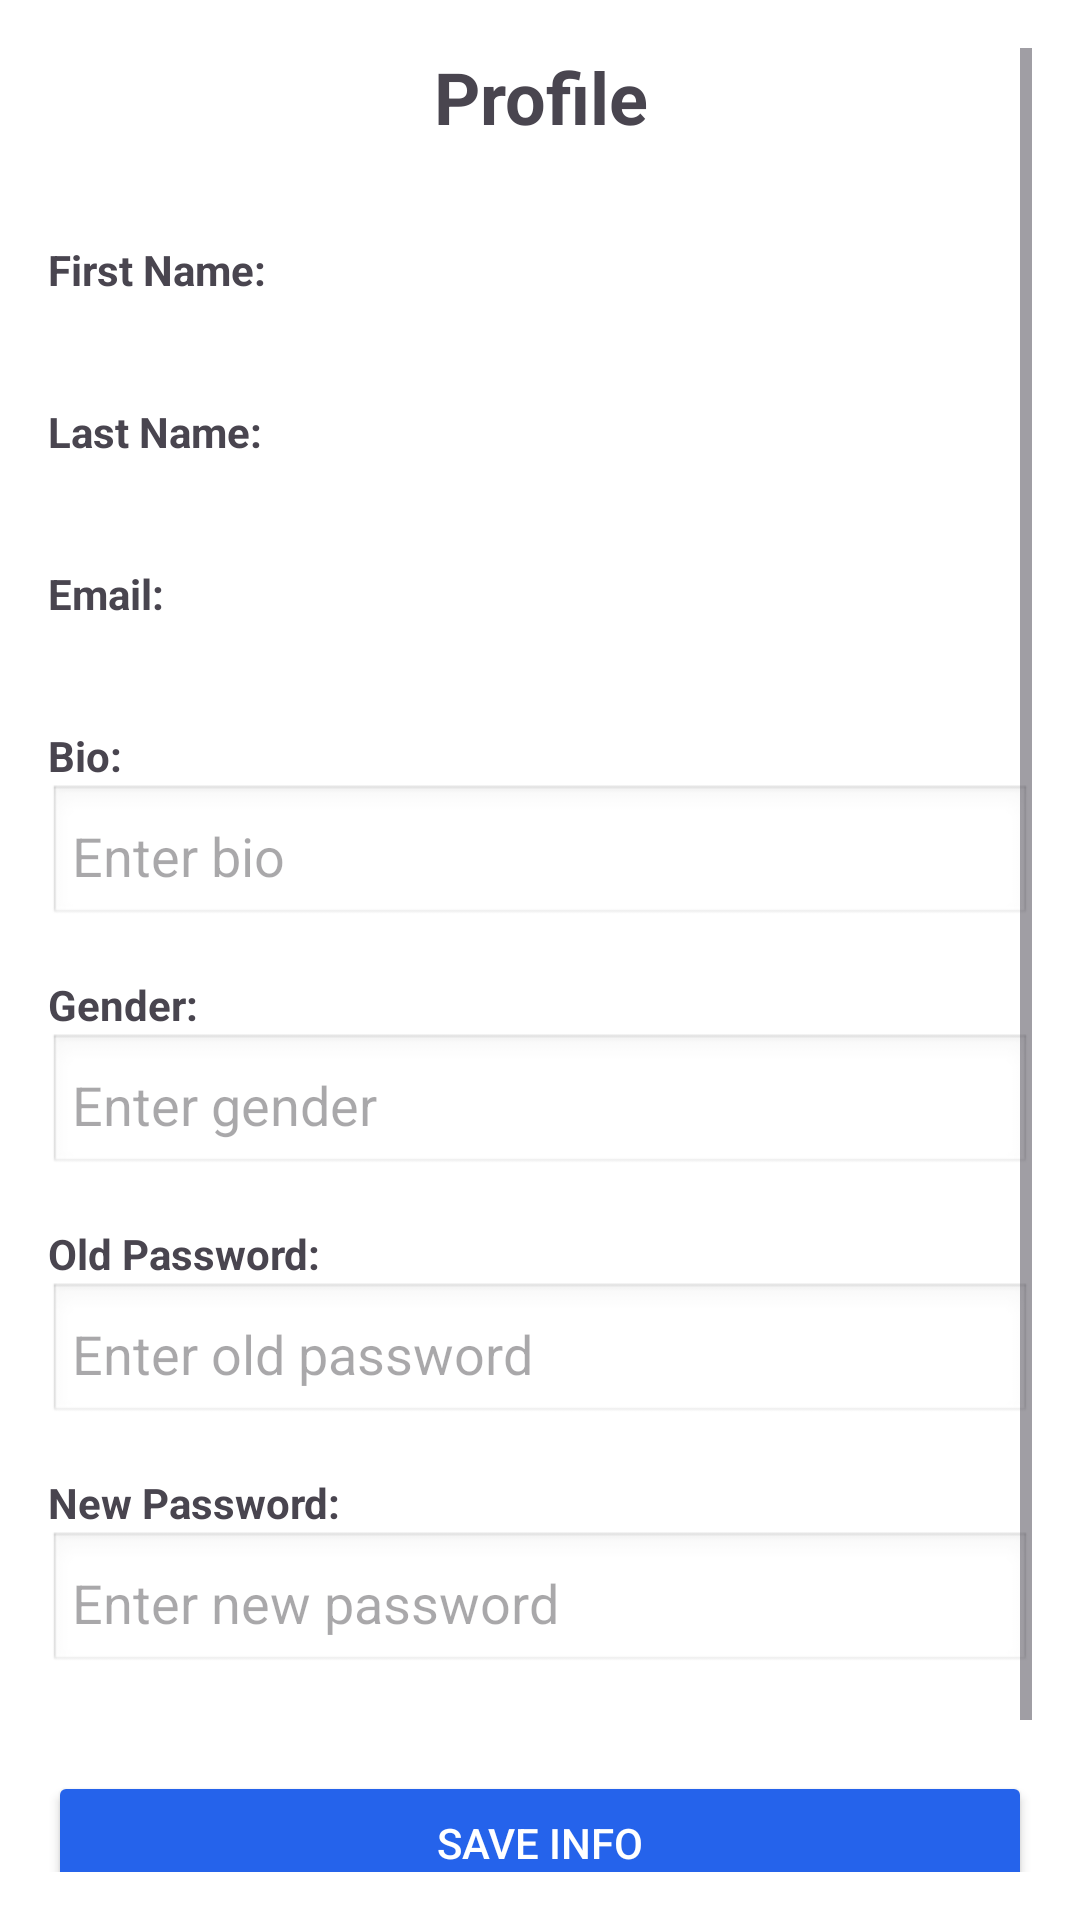

Reconstruct the res/layout file that produces this screen, plus the resources it refers to.
<!-- AndroidManifest.xml: application theme Theme.DiscuzzSMDProject -->
<!-- res/layout/activity_profile.xml -->
<ScrollView xmlns:android="http://schemas.android.com/apk/res/android"
    android:layout_width="match_parent"
    android:layout_height="match_parent"
    android:padding="16dp"
    android:background="@android:color/white">

    <LinearLayout
        android:layout_width="match_parent"
        android:layout_height="wrap_content"
        android:orientation="vertical">

        
        <TextView
            android:layout_width="match_parent"
            android:layout_height="wrap_content"
            android:text="Profile"
            android:textSize="24sp"
            android:textStyle="bold"
            android:gravity="center"
            android:paddingBottom="24dp" />

        
        <TextView android:text="First Name:" style="@style/ProfileLabel"/>
        <TextView android:id="@+id/firstNameTextView" style="@style/ProfileValue"/>

        <TextView android:text="Last Name:" style="@style/ProfileLabel"/>
        <TextView android:id="@+id/lastNameTextView" style="@style/ProfileValue"/>

        
        <TextView android:text="Email:" style="@style/ProfileLabel"/>
        <TextView android:id="@+id/emailTextView" style="@style/ProfileValue"/>

        
        <TextView android:text="Bio:" style="@style/ProfileLabel"/>
        <EditText
            android:id="@+id/bioEditText"
            style="@style/ProfileEdit"
            android:hint="Enter bio" />

        <TextView android:text="Gender:" style="@style/ProfileLabel"/>
        <EditText
            android:id="@+id/genderEditText"
            style="@style/ProfileEdit"
            android:hint="Enter gender" />

        
        <TextView android:text="Old Password:" style="@style/ProfileLabel"/>
        <EditText
            android:id="@+id/oldPasswordEditText"
            style="@style/ProfileEdit"
            android:hint="Enter old password"
            android:inputType="textPassword" />

        <TextView android:text="New Password:" style="@style/ProfileLabel"/>
        <EditText
            android:id="@+id/newPasswordEditText"
            style="@style/ProfileEdit"
            android:hint="Enter new password"
            android:inputType="textPassword" />

        
        <Button
            android:id="@+id/saveButton"
            android:layout_width="match_parent"
            android:layout_height="wrap_content"
            android:text="Save Info"
            android:layout_marginTop="24dp"
            android:backgroundTint="#2563EB"
            android:textColor="@android:color/white" />

        <Button
            android:id="@+id/changePasswordButton"
            android:layout_width="match_parent"
            android:layout_height="wrap_content"
            android:text="Change Password"
            android:layout_marginTop="12dp"
            android:backgroundTint="#2563EB"
            android:textColor="@android:color/white" />
    </LinearLayout>
</ScrollView>
<!-- resources referenced by this layout -->
<resources>
  <style name="ProfileEdit">
          <item name="android:layout_width">match_parent</item>
          <item name="android:layout_height">wrap_content</item>
          <item name="android:background">@android:drawable/edit_text</item>
          <item name="android:padding">8dp</item>
          <item name="android:layout_marginBottom">8dp</item>
      </style>
  <style name="ProfileLabel">
          <item name="android:layout_width">match_parent</item>
          <item name="android:layout_height">wrap_content</item>
          <item name="android:textStyle">bold</item>
          <item name="android:paddingTop">8dp</item>
      </style>
  <style name="ProfileValue">
          <item name="android:layout_width">match_parent</item>
          <item name="android:layout_height">wrap_content</item>
          <item name="android:paddingBottom">8dp</item>
      </style>
  <style name="Theme.DiscuzzSMDProject" parent="Base.Theme.DiscuzzSMDProject" />
  <style name="Base.Theme.DiscuzzSMDProject" parent="Theme.Material3.DayNight.NoActionBar">
          
          
      </style>
</resources>
